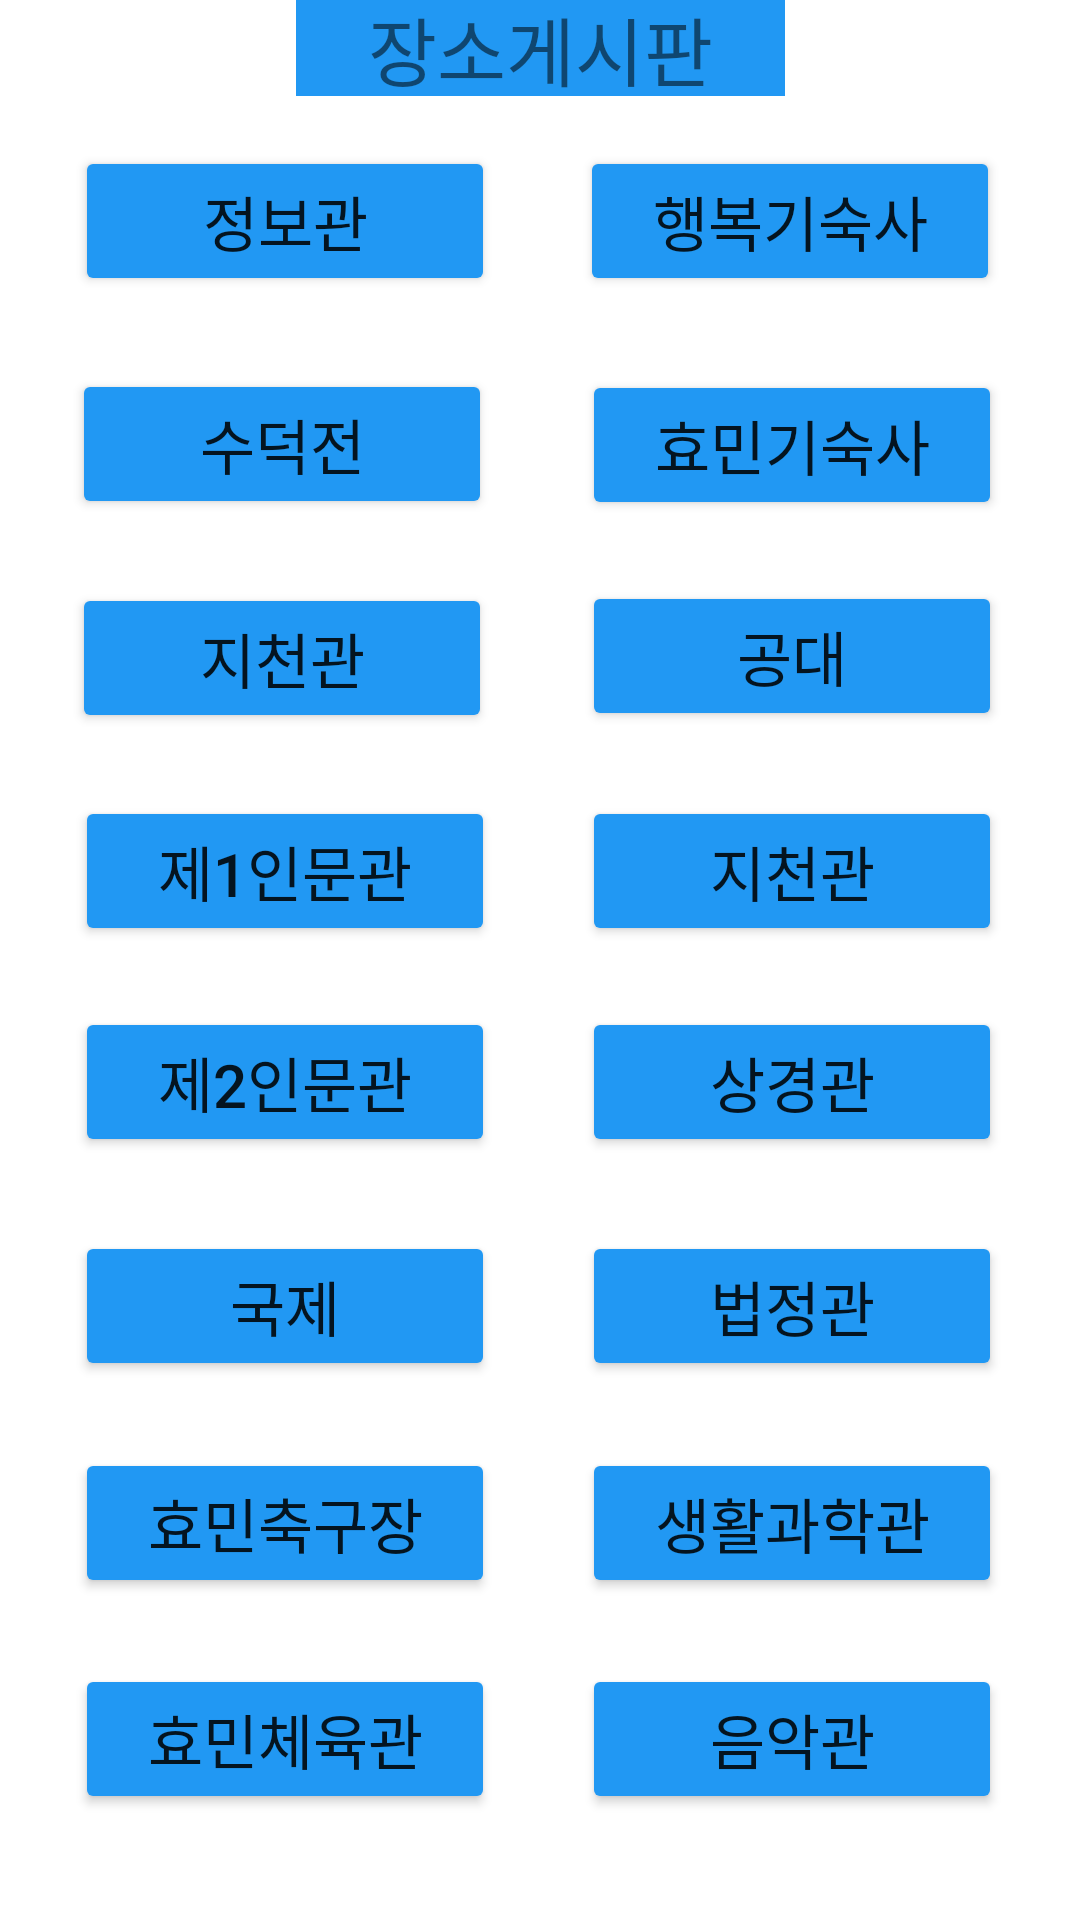

Layout XML and referenced resources for this Android screen:
<!-- AndroidManifest.xml: application theme Theme.Four_team -->
<!-- res/layout/activity_place.xml -->
<?xml version="1.0" encoding="utf-8"?>
<androidx.constraintlayout.widget.ConstraintLayout xmlns:android="http://schemas.android.com/apk/res/android"
    xmlns:app="http://schemas.android.com/apk/res-auto"
    xmlns:tools="http://schemas.android.com/tools"
    android:layout_width="match_parent"
    android:layout_height="match_parent"
    tools:context=".PlaceActivity">
    

    <TextView
        android:id="@+id/textView"
        android:layout_width="163dp"
        android:layout_height="34dp"
        android:background="@color/white"
        android:backgroundTint="#2198F3"
        android:fontFamily="sans-serif"
        android:gravity="center"
        android:text="장소게시판"
        android:textSize="25sp"
        app:layout_constraintBottom_toTopOf="@+id/imageView"
        app:layout_constraintEnd_toEndOf="parent"
        app:layout_constraintStart_toStartOf="parent"
        app:layout_constraintTop_toTopOf="parent" />

    <ImageView
        android:id="@+id/imageView"
        android:layout_width="340dp"
        android:layout_height="600dp"
        android:foreground="@drawable/edge"
        android:scaleType="centerCrop"
        app:layout_constraintBottom_toBottomOf="parent"
        app:layout_constraintEnd_toEndOf="parent"
        app:layout_constraintHorizontal_bias="0.488"
        app:layout_constraintStart_toStartOf="parent"
        app:layout_constraintTop_toTopOf="parent"
        app:layout_constraintVertical_bias="0.731"
        app:srcCompat="@drawable/ramen" />

    <Button
        android:id="@+id/place_btn1"
        android:layout_width="140dp"
        android:layout_height="50dp"
        android:backgroundTint="#2198F3"
        android:text="정보관"
        android:textSize="20sp"
        app:layout_constraintBottom_toBottomOf="@+id/imageView"
        app:layout_constraintEnd_toEndOf="@+id/imageView"
        app:layout_constraintHorizontal_bias="0.077"
        app:layout_constraintStart_toStartOf="@+id/imageView"
        app:layout_constraintTop_toTopOf="@+id/imageView"
        app:layout_constraintVertical_bias="0.035" />

    <Button
        android:id="@+id/place_btn2"
        android:layout_width="140dp"
        android:layout_height="50dp"
        android:backgroundTint="#2198F3"
        android:text="행복기숙사"
        android:textSize="20sp"
        app:layout_constraintBottom_toBottomOf="@+id/imageView"
        app:layout_constraintEnd_toEndOf="@+id/imageView"
        app:layout_constraintHorizontal_bias="0.918"
        app:layout_constraintStart_toStartOf="@+id/imageView"
        app:layout_constraintTop_toTopOf="@+id/imageView"
        app:layout_constraintVertical_bias="0.035" />

    <Button
        android:id="@+id/place_btn4"
        android:layout_width="140dp"
        android:layout_height="50dp"
        android:backgroundTint="#2198F3"
        android:text="효민기숙사"
        android:textSize="20sp"
        app:layout_constraintBottom_toBottomOf="@+id/imageView"
        app:layout_constraintEnd_toEndOf="@+id/imageView"
        app:layout_constraintHorizontal_bias="0.922"
        app:layout_constraintStart_toStartOf="@+id/imageView"
        app:layout_constraintTop_toTopOf="@+id/imageView"
        app:layout_constraintVertical_bias="0.171" />

    <Button
        android:id="@+id/place_btn3"
        android:layout_width="140dp"
        android:layout_height="50dp"
        android:backgroundTint="#2198F3"
        android:text="수덕전"
        android:textSize="20sp"
        app:layout_constraintBottom_toBottomOf="@+id/imageView"
        app:layout_constraintEnd_toEndOf="@+id/imageView"
        app:layout_constraintHorizontal_bias="0.072"
        app:layout_constraintStart_toStartOf="@+id/imageView"
        app:layout_constraintTop_toTopOf="@+id/imageView"
        app:layout_constraintVertical_bias="0.17" />

    <Button
        android:id="@+id/place_btn7"
        android:layout_width="140dp"
        android:layout_height="50dp"
        android:backgroundTint="#2198F3"
        android:text="제1인문관"
        android:textSize="20sp"
        app:layout_constraintBottom_toBottomOf="@+id/imageView"
        app:layout_constraintEnd_toEndOf="@+id/imageView"
        app:layout_constraintHorizontal_bias="0.077"
        app:layout_constraintStart_toStartOf="@+id/imageView"
        app:layout_constraintTop_toTopOf="@+id/imageView"
        app:layout_constraintVertical_bias="0.429" />

    <Button
        android:id="@+id/place_btn8"
        android:layout_width="140dp"
        android:layout_height="50dp"
        android:backgroundTint="#2198F3"
        android:text="지천관"
        android:textSize="20sp"
        app:layout_constraintBottom_toBottomOf="@+id/imageView"
        app:layout_constraintEnd_toEndOf="@+id/imageView"
        app:layout_constraintHorizontal_bias="0.922"
        app:layout_constraintStart_toStartOf="@+id/imageView"
        app:layout_constraintTop_toTopOf="@+id/imageView"
        app:layout_constraintVertical_bias="0.429" />

    <Button
        android:id="@+id/place_btn9"
        android:layout_width="140dp"
        android:layout_height="50dp"
        android:backgroundTint="#2198F3"
        android:text="제2인문관"
        android:textSize="20sp"
        app:layout_constraintBottom_toBottomOf="@+id/imageView"
        app:layout_constraintEnd_toEndOf="@+id/imageView"
        app:layout_constraintHorizontal_bias="0.077"
        app:layout_constraintStart_toStartOf="@+id/imageView"
        app:layout_constraintTop_toTopOf="@+id/imageView"
        app:layout_constraintVertical_bias="0.557" />

    <Button
        android:id="@+id/place_btn10"
        android:layout_width="140dp"
        android:layout_height="50dp"
        android:backgroundTint="#2198F3"
        android:text="상경관"
        android:textSize="20sp"
        app:layout_constraintBottom_toBottomOf="@+id/imageView"
        app:layout_constraintEnd_toEndOf="@+id/imageView"
        app:layout_constraintHorizontal_bias="0.922"
        app:layout_constraintStart_toStartOf="@+id/imageView"
        app:layout_constraintTop_toTopOf="@+id/imageView"
        app:layout_constraintVertical_bias="0.557" />

    <Button
        android:id="@+id/place_btn11"
        android:layout_width="140dp"
        android:layout_height="50dp"
        android:backgroundTint="#2198F3"
        android:text="국제"
        android:textSize="20sp"
        app:layout_constraintBottom_toBottomOf="@+id/imageView"
        app:layout_constraintEnd_toEndOf="@+id/imageView"
        app:layout_constraintHorizontal_bias="0.077"
        app:layout_constraintStart_toStartOf="@+id/imageView"
        app:layout_constraintTop_toTopOf="@+id/imageView"
        app:layout_constraintVertical_bias="0.693" />

    <Button
        android:id="@+id/place_btn12"
        android:layout_width="140dp"
        android:layout_height="50dp"
        android:backgroundTint="#2198F3"
        android:text="법정관"
        android:textSize="20sp"
        app:layout_constraintBottom_toBottomOf="@+id/imageView"
        app:layout_constraintEnd_toEndOf="@+id/imageView"
        app:layout_constraintHorizontal_bias="0.922"
        app:layout_constraintStart_toStartOf="@+id/imageView"
        app:layout_constraintTop_toTopOf="@+id/imageView"
        app:layout_constraintVertical_bias="0.693" />

    <Button
        android:id="@+id/place_btn13"
        android:layout_width="140dp"
        android:layout_height="50dp"
        android:backgroundTint="#2198F3"
        android:text="효민축구장"
        android:textSize="20sp"
        app:layout_constraintBottom_toBottomOf="@+id/imageView"
        app:layout_constraintEnd_toEndOf="@+id/imageView"
        app:layout_constraintHorizontal_bias="0.077"
        app:layout_constraintStart_toStartOf="@+id/imageView"
        app:layout_constraintTop_toTopOf="@+id/imageView"
        app:layout_constraintVertical_bias="0.824" />

    <Button
        android:id="@+id/place_btn15"
        android:layout_width="140dp"
        android:layout_height="50dp"
        android:backgroundTint="#2198F3"
        android:text="효민체육관"
        android:textSize="20sp"
        app:layout_constraintBottom_toBottomOf="@+id/imageView"
        app:layout_constraintEnd_toEndOf="@+id/imageView"
        app:layout_constraintHorizontal_bias="0.077"
        app:layout_constraintStart_toStartOf="@+id/imageView"
        app:layout_constraintTop_toTopOf="@+id/imageView"
        app:layout_constraintVertical_bias="0.955" />

    <Button
        android:id="@+id/place_btn16"
        android:layout_width="140dp"
        android:layout_height="50dp"
        android:backgroundTint="#2198F3"
        android:text="음악관"
        android:textSize="20sp"
        app:layout_constraintBottom_toBottomOf="@+id/imageView"
        app:layout_constraintEnd_toEndOf="@+id/imageView"
        app:layout_constraintHorizontal_bias="0.922"
        app:layout_constraintStart_toStartOf="@+id/imageView"
        app:layout_constraintTop_toTopOf="@+id/imageView"
        app:layout_constraintVertical_bias="0.955" />

    <Button
        android:id="@+id/place_btn14"
        android:layout_width="140dp"
        android:layout_height="50dp"
        android:backgroundTint="#2198F3"
        android:text="생활과학관"
        android:textSize="20sp"
        app:layout_constraintBottom_toBottomOf="@+id/imageView"
        app:layout_constraintEnd_toEndOf="@+id/imageView"
        app:layout_constraintHorizontal_bias="0.922"
        app:layout_constraintStart_toStartOf="@+id/imageView"
        app:layout_constraintTop_toTopOf="@+id/imageView"
        app:layout_constraintVertical_bias="0.824" />

    <Button
        android:id="@+id/place_btn5"
        android:layout_width="140dp"
        android:layout_height="50dp"
        android:backgroundTint="#2198F3"
        android:text="지천관"
        android:textSize="20sp"
        app:layout_constraintBottom_toBottomOf="@+id/imageView"
        app:layout_constraintEnd_toEndOf="@+id/imageView"
        app:layout_constraintHorizontal_bias="0.072"
        app:layout_constraintStart_toStartOf="@+id/imageView"
        app:layout_constraintTop_toTopOf="@+id/imageView"
        app:layout_constraintVertical_bias="0.3" />

    <Button
        android:id="@+id/place_btn6"
        android:layout_width="140dp"
        android:layout_height="50dp"
        android:backgroundTint="#2198F3"
        android:text="공대"
        android:textSize="20sp"
        app:layout_constraintBottom_toBottomOf="@+id/imageView"
        app:layout_constraintEnd_toEndOf="@+id/imageView"
        app:layout_constraintHorizontal_bias="0.922"
        app:layout_constraintStart_toStartOf="@+id/imageView"
        app:layout_constraintTop_toTopOf="@+id/imageView"
        app:layout_constraintVertical_bias="0.299" />

</androidx.constraintlayout.widget.ConstraintLayout>
<!-- resources referenced by this layout -->
<resources>
  <style name="Theme.Four_team" parent="Theme.MaterialComponents.DayNight.DarkActionBar">
          
          <item name="colorPrimary">@color/purple_500</item>
          <item name="colorPrimaryVariant">@color/purple_700</item>
          <item name="colorOnPrimary">@color/white</item>
          
          <item name="colorSecondary">@color/teal_200</item>
          <item name="colorSecondaryVariant">@color/teal_700</item>
          <item name="colorOnSecondary">@color/black</item>
          
          <item name="android:statusBarColor">?attr/colorPrimaryVariant</item>
          
          <item name="windowNoTitle">true</item>
      </style>
  <!-- not gathered from this repository: default colours our renderer supplied (Android Studio template values) -->
  <color name="purple_500">#FF6200EE</color>
  <color name="purple_700">#FF3700B3</color>
  <color name="teal_200">#FF03DAC5</color>
  <color name="teal_700">#FF018786</color>
  <color name="black">#FF000000</color>
  <color name="white">#FFFFFFFF</color>
</resources>
